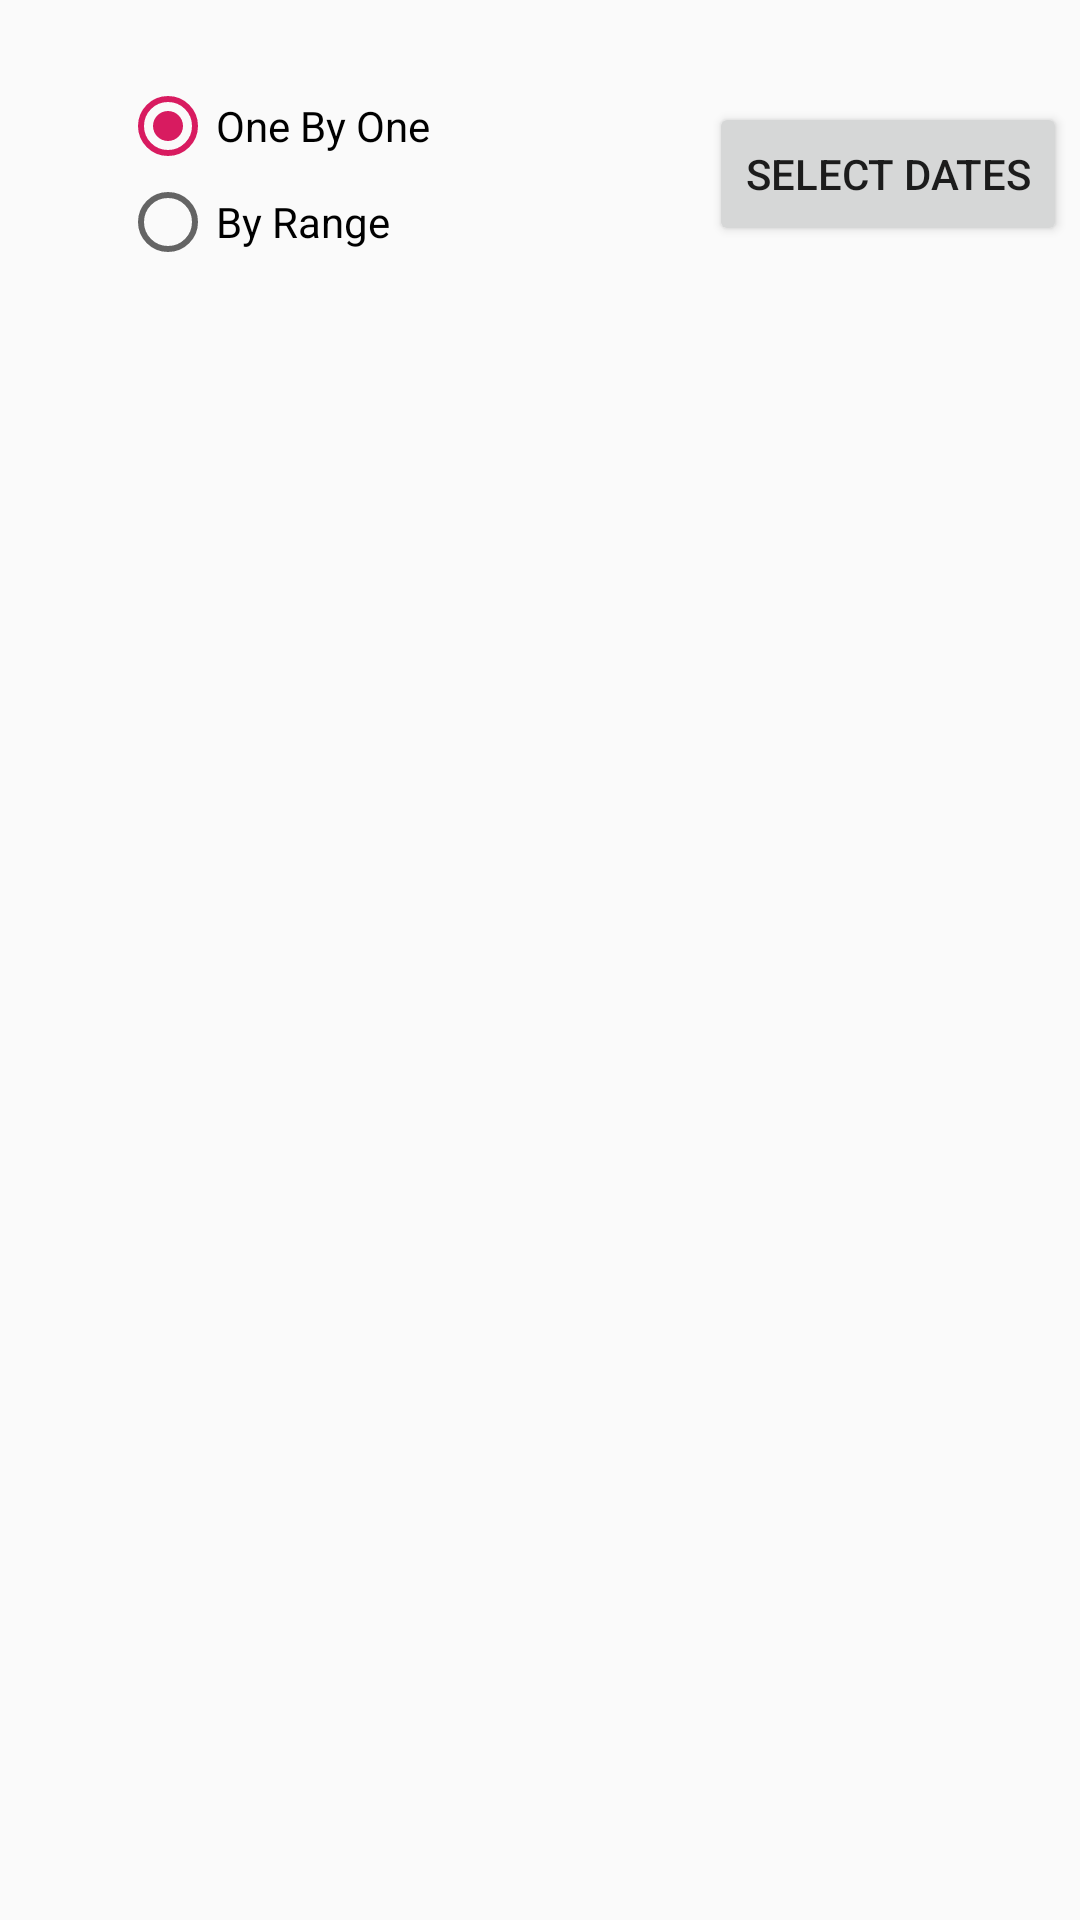

The Android layout XML behind this screen, and the referenced resources:
<!-- AndroidManifest.xml: application theme AppTheme -->
<!-- res/layout/date_selector.xml -->
<?xml version="1.0" encoding="utf-8"?>
<RelativeLayout xmlns:android="http://schemas.android.com/apk/res/android"
    android:id="@+id/dateSelectorSwitchView"
    android:layout_width="match_parent"
    android:layout_height="match_parent">

    <RadioGroup
        android:id="@+id/date_selector_radios"
        android:layout_width="wrap_content"
        android:layout_height="wrap_content"
        android:layout_alignParentStart="true"
        android:layout_alignParentTop="true"
        android:layout_marginStart="0dp"
        android:layout_marginTop="26dp"
        android:checkedButton="@id/individual_selector_radio"
        android:orientation="vertical">

        <RadioButton
            android:id="@+id/individual_selector_radio"
            android:layout_width="wrap_content"
            android:layout_height="wrap_content"
            android:layout_marginStart="40dp"
            android:onClick="onIndividualDatePickerRadioSelection"
            android:text="One By One" />

        <RadioButton
            android:id="@+id/range_selector_radio"
            android:layout_width="wrap_content"
            android:layout_height="wrap_content"
            android:layout_marginStart="40dp"
            android:onClick="onRangeDatePickerRadioSelection"
            android:text="By Range" />
    </RadioGroup>

    <Button
        android:id="@+id/dateSelectorSwitchViewButton"
        android:layout_width="wrap_content"
        android:layout_height="wrap_content"
        android:layout_alignParentTop="true"
        android:layout_marginStart="93dp"
        android:layout_marginTop="34dp"
        android:layout_toEndOf="@+id/date_selector_radios"
        android:onClick="showMultipleDatePicker"
        android:text="Select Dates" />
</RelativeLayout>
<!-- resources referenced by this layout -->
<resources>
  <style name="AppTheme" parent="Theme.AppCompat.Light.DarkActionBar">
          
          <item name="colorPrimary">#3F51B5</item>
          <item name="colorPrimaryDark">#303F9F</item>
          <item name="colorAccent">@color/colorAccent</item>
          <item name="android:actionMenuTextAppearance">@style/menu_text_style</item>
      </style>
  <color name="colorAccent">#D81B60</color>
  <style name="menu_text_style" parent="@android:style/TextAppearance.DeviceDefault.Widget.ActionBar.Menu">
          <item name="android:textSize">16sp</item>
          <item name="android:textColor">#FFFFFF</item>
      </style>
</resources>
